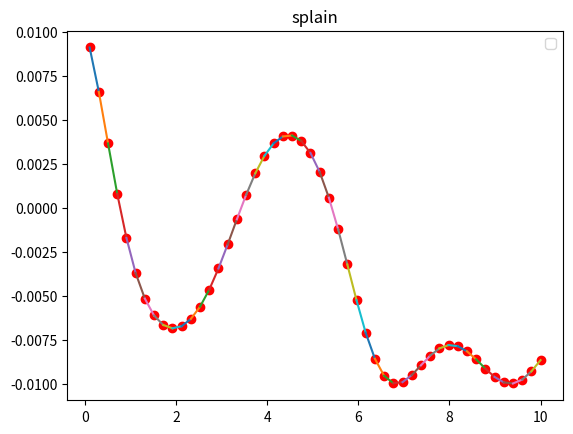

Generate this figure with matplotlib:
import numpy as np
import matplotlib.pyplot as plt

class Data:
    def __init__(self, x, y):
        self.x = x
        self.y = y
        self.xp = []
        self.yp = []

    def get_data(self):
        return self.x, self.y, self.xp, self.yp
    

    def splain(self):
        d = []
        n = len(self.x)
        h = [self.x[i + 1] - self.x[i] for i in range(n - 1)]

        b = [(self.y[i + 1] - self.y[i]) / h[i] for i in range(n - 1)]
        alpha = [0] * n
        
        for i in range(1, n - 1):
            alpha[i] = 3 * (b[i] - b[i - 1])

        c = [0] * n
        l = [0] * n
        mu = [0] * n
        z = [0] * n

        l[0] = 1
        mu[0] = 0
        z[0] = 0

        l[n - 1] = 1
        z[n - 1] = 0
        c[n - 1] = 0

        for el in range(n-2, -1, -1):
            c[el] = z[el] - mu[el] * c[el + 1]
            b[el] = (self.y[el + 1] - self.y[el]) / h[el] - h[el] * (c[el + 1] + 2 * c[el]) / 3
            d.append((c[el + 1] - c[el]) / (3 * h[el]))

        a = self.y[:-1]


        res = []

        for i in range(len(self.x) - 1):
            xs = np.linspace(self.x[i], self.x[i+1], 1000)
            ys = a[i] + b[i]*(xs - self.x[i]) + c[i]*(xs - self.x[i])**2 + d[i]*(xs - self.x[i])**3
            plt.plot(xs, ys)

    
def f(x):
    return 0.01 * np.cos(x ** 0.5 + np.sin(x))


# x = np.array([-3, -2.5, -2, -1.5, -1, -0.75, -0.5, -0.25, 0, 0.25, 0.5, 0.75, 1, 1.5, 2, 2.5, 3, 3.5, 4, 4.5])
# y = np.array([5, 3, 2, 1, -1, -2, 0, 1, 0, -1, -2, -3, -5, -3, -2, 0, 2, 3, 4, 6])

x = np.linspace(-10, 10, 100)

data = Data(x, f(x))

plt.plot(x, f(x), "ro")
data.splain()
plt.title('splain')
plt.legend()
plt.show()


